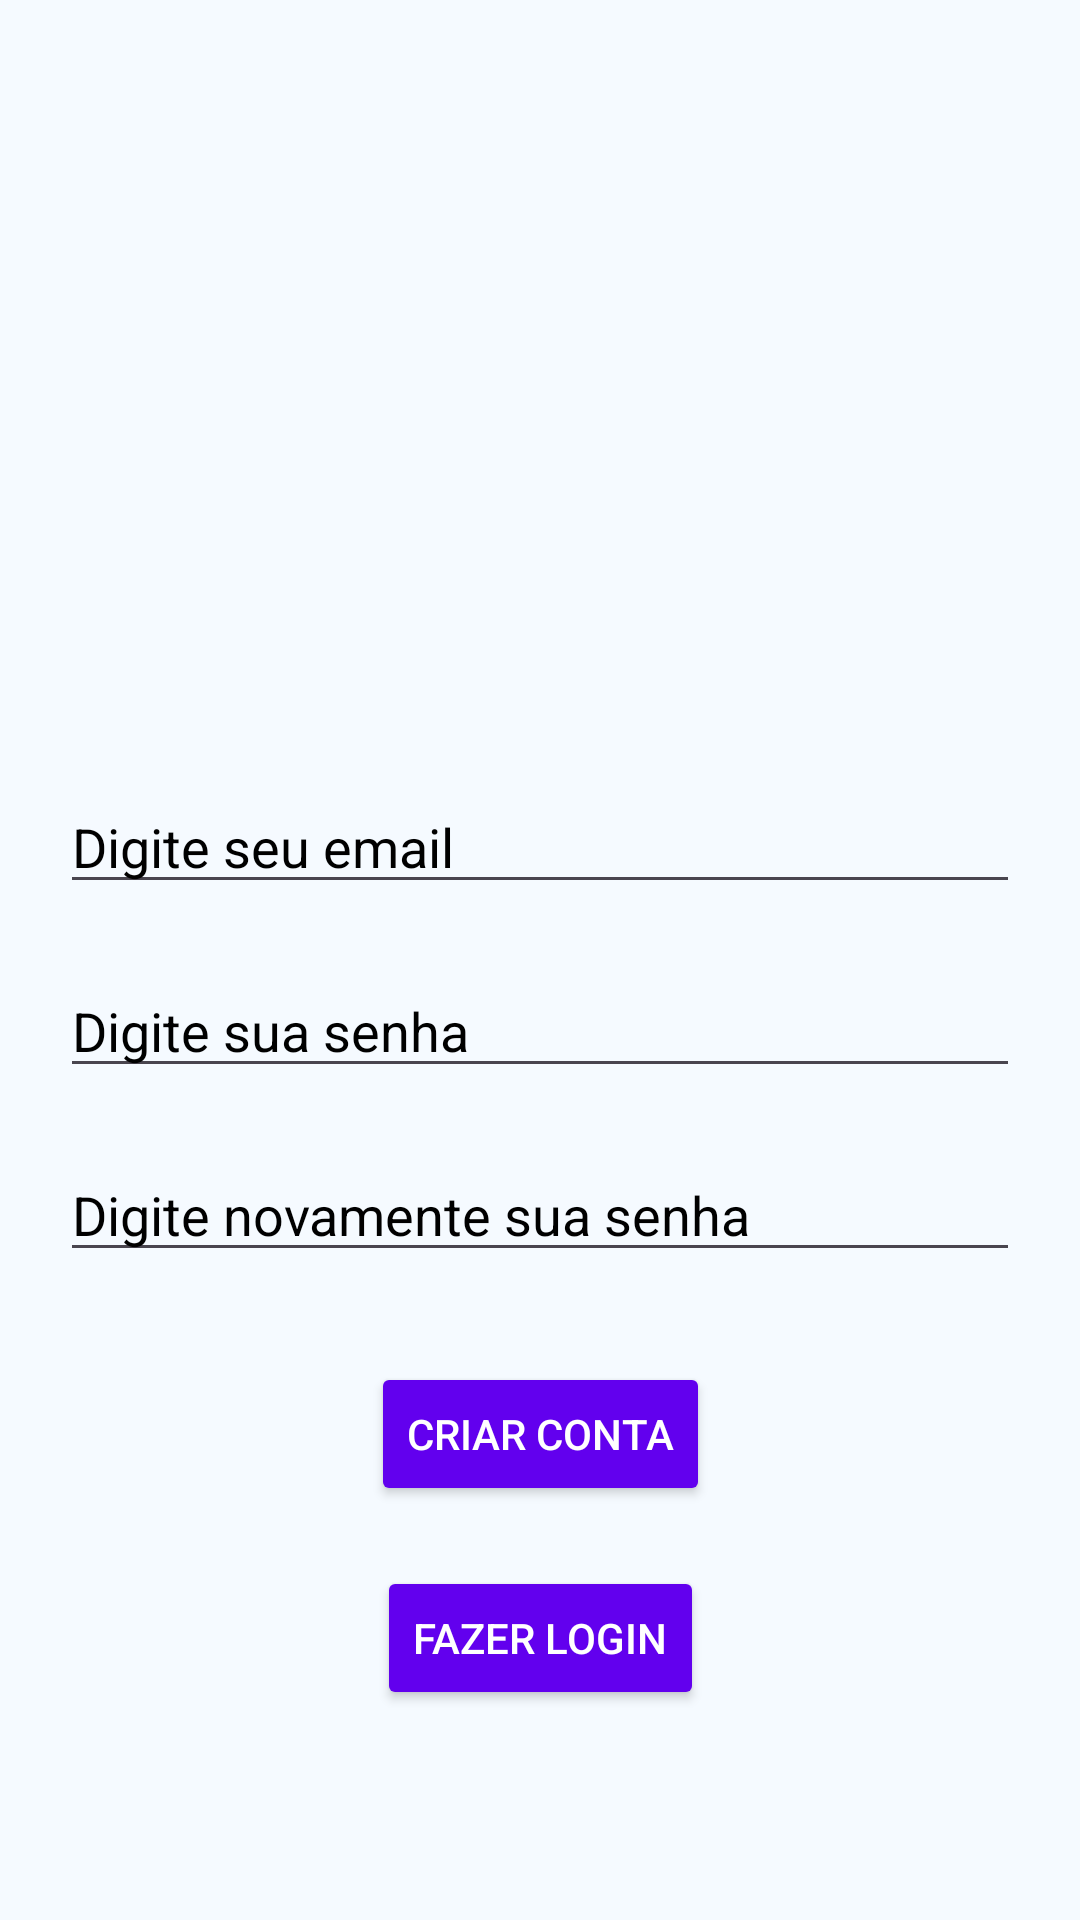

Produce the Android XML layout that renders to this screen, including the resource entries it uses.
<!-- AndroidManifest.xml: application theme Theme.Feito_por_mim -->
<!-- res/layout/activity_sign_up.xml -->
<?xml version="1.0" encoding="utf-8"?>
<ScrollView xmlns:android="http://schemas.android.com/apk/res/android"
    xmlns:app="http://schemas.android.com/apk/res-auto"
    xmlns:tools="http://schemas.android.com/tools"
    android:layout_width="match_parent"
    android:layout_height="match_parent"
    tools:context=".SignUpActivity"
    android:background="#FFF5FAFF">

    <androidx.constraintlayout.widget.ConstraintLayout
        android:layout_width="match_parent"
        android:layout_height="wrap_content"
        android:padding="20dp">

        <ImageView
            android:id="@+id/logo_image"
            android:layout_width="320dp"
            android:layout_height="220dp"
            android:background="@drawable/empty_profile"
            app:layout_constraintTop_toTopOf="parent"
            app:layout_constraintStart_toStartOf="parent"
            app:layout_constraintEnd_toEndOf="parent" />

        <EditText
            android:id="@+id/email_editText"
            android:layout_width="0dp"
            android:layout_height="wrap_content"
            android:hint="Digite seu email"
            android:textColorHint="@color/black"
            android:textColor="@color/black"
            app:layout_constraintTop_toBottomOf="@id/logo_image"
            app:layout_constraintStart_toStartOf="parent"
            app:layout_constraintEnd_toEndOf="parent"
            android:layout_marginTop="20dp" />

        <EditText
            android:id="@+id/senha_editText"
            android:layout_width="0dp"
            android:layout_height="wrap_content"
            android:hint="Digite sua senha"
            android:textColorHint="@color/black"
            android:textColor="@color/black"
            android:inputType="textPassword"
            app:layout_constraintTop_toBottomOf="@id/email_editText"
            app:layout_constraintStart_toStartOf="parent"
            app:layout_constraintEnd_toEndOf="parent"
            android:layout_marginTop="20dp" />

        <EditText
            android:id="@+id/senha_again_editText"
            android:layout_width="0dp"
            android:layout_height="wrap_content"
            android:hint="Digite novamente sua senha"
            android:textColorHint="@color/black"
            android:textColor="@color/black"
            android:inputType="textPassword"
            app:layout_constraintTop_toBottomOf="@id/senha_editText"
            app:layout_constraintStart_toStartOf="parent"
            app:layout_constraintEnd_toEndOf="parent"
            android:layout_marginTop="20dp" />

        <Button
            android:id="@+id/sign_up_button"
            android:layout_width="wrap_content"
            android:layout_height="wrap_content"
            android:text="Criar Conta"
            android:backgroundTint="@color/purple_500"
            android:textColor="@color/white"
            app:layout_constraintTop_toBottomOf="@id/senha_again_editText"
            app:layout_constraintStart_toStartOf="parent"
            app:layout_constraintEnd_toEndOf="parent"
            android:layout_marginTop="30dp" />

        <Button
            android:id="@+id/login_button"
            android:layout_width="wrap_content"
            android:layout_height="wrap_content"
            android:text="Fazer Login"
            android:backgroundTint="@color/purple_500"
            android:textColor="@color/white"
            app:layout_constraintTop_toBottomOf="@id/sign_up_button"
            app:layout_constraintStart_toStartOf="parent"
            app:layout_constraintEnd_toEndOf="parent"
            android:layout_marginTop="20dp" />

    </androidx.constraintlayout.widget.ConstraintLayout>
</ScrollView>
<!-- resources referenced by this layout -->
<resources>
  <color name="black">#FF000000</color>
  <color name="purple_500">#6200EE</color>
  <color name="white">#FFFFFFFF</color>
  <style name="Theme.Feito_por_mim" parent="Base.Theme.Feito_por_mim" />
  <style name="Base.Theme.Feito_por_mim" parent="Theme.Material3.DayNight.NoActionBar">
          
          
      </style>
</resources>
